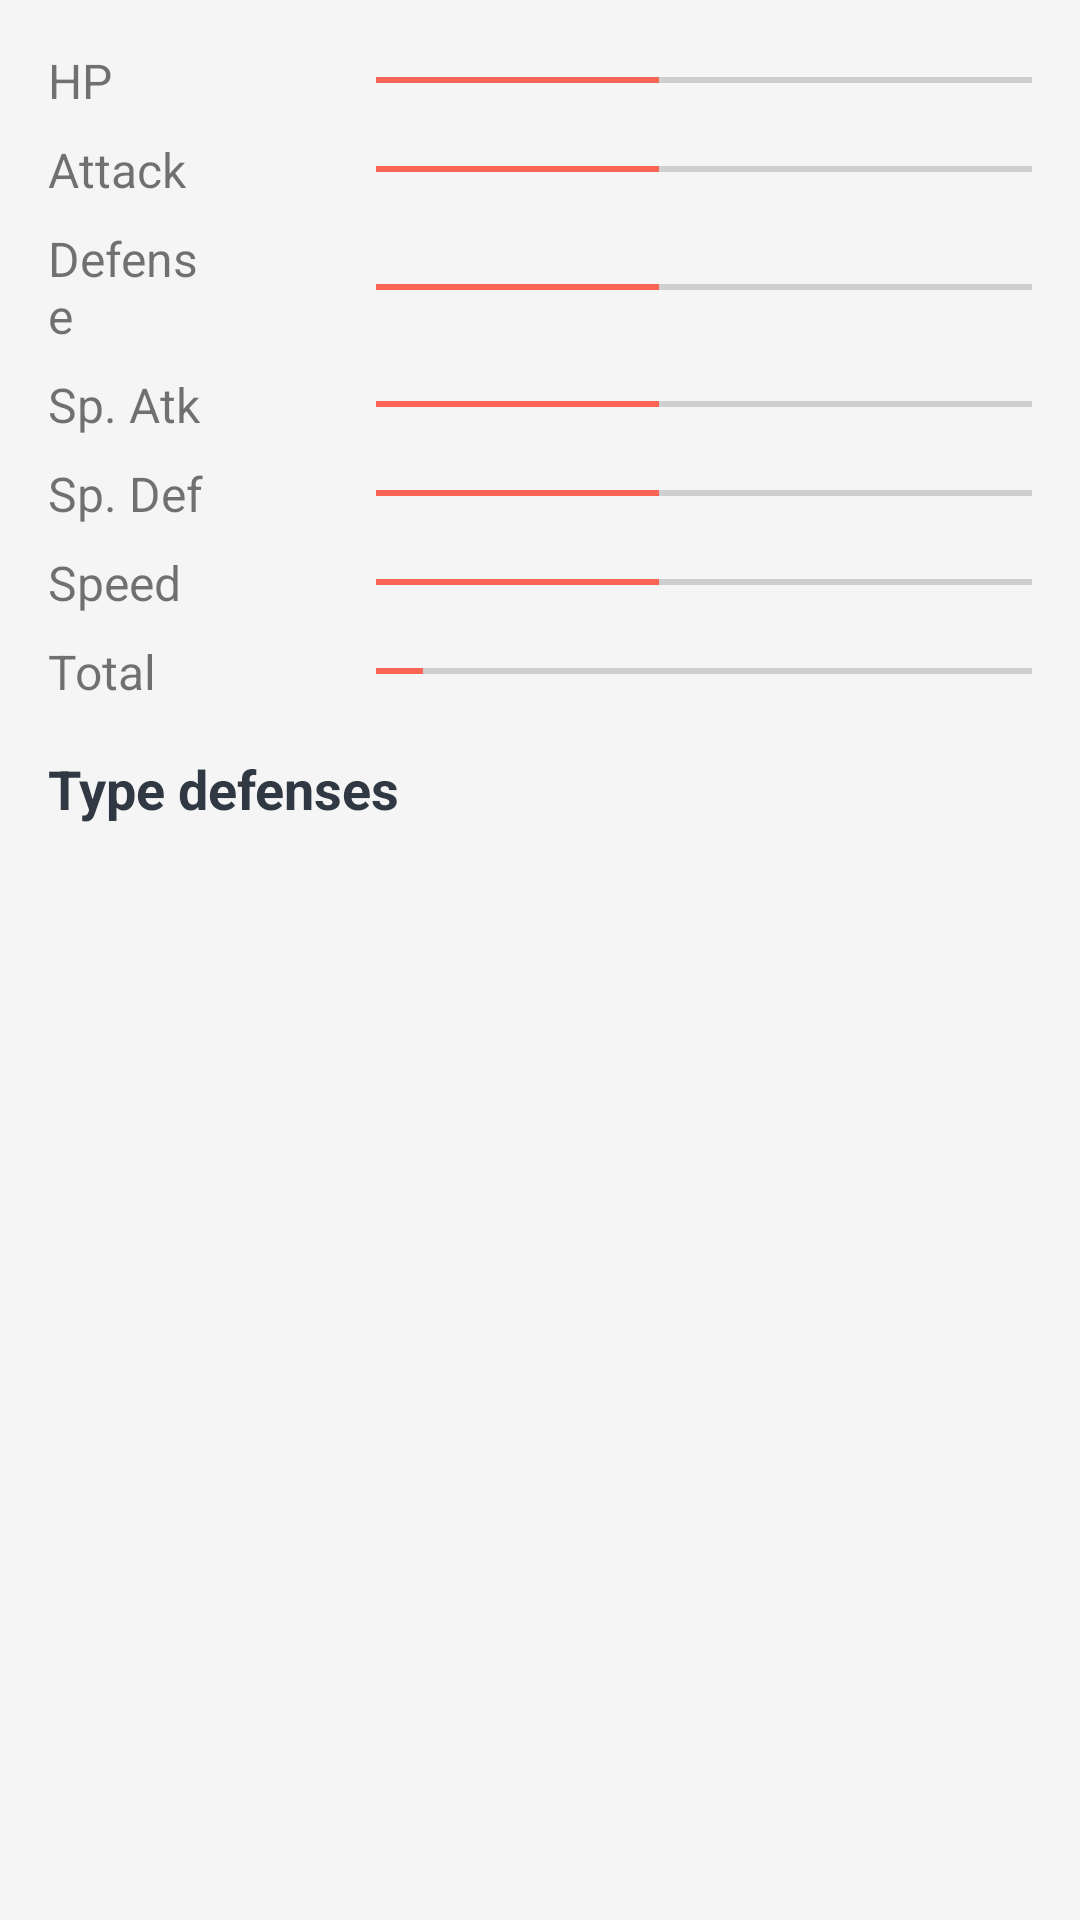

Android layout source for this screen:
<!-- AndroidManifest.xml: application theme AppTheme -->
<!-- res/layout/fragment_state.xml -->
<?xml version="1.0" encoding="utf-8"?>
<layout
    xmlns:android="http://schemas.android.com/apk/res/android"
    xmlns:tools="http://schemas.android.com/tools">
    <data>

    </data>

    <androidx.core.widget.NestedScrollView
        android:layout_width="match_parent"
        android:layout_height="match_parent"
        android:background="@color/backgroundLight"
        android:fillViewport="true"
        android:paddingStart="16dp"
        android:paddingEnd="16dp">

        <LinearLayout
            android:layout_width="match_parent"
            android:layout_height="wrap_content"
            android:orientation="vertical">

            <LinearLayout
                android:layout_width="match_parent"
                android:layout_height="wrap_content"
                android:layout_marginTop="16dp"
                android:gravity="center_vertical"
                android:orientation="horizontal">

                <TextView
                    android:layout_width="0dp"
                    android:layout_height="wrap_content"
                    android:layout_weight="1"
                    android:text="HP"
                    android:textSize="16sp" />

                <TextView
                    android:id="@+id/textViewHP"
                    android:layout_width="0dp"
                    android:layout_height="wrap_content"
                    android:layout_weight="1"
                    android:gravity="center_horizontal"
                    android:textColor="@color/black"
                    android:textSize="16sp"
                    tools:text="55" />

                <ProgressBar
                    android:id="@+id/progressBarHP"
                    style="@style/Widget.AppCompat.ProgressBar.Horizontal"
                    android:layout_width="0dp"
                    android:layout_height="2dp"
                    android:layout_weight="4"
                    android:indeterminate="false"
                    android:max="100"
                    android:progress="43" />

            </LinearLayout>

            <LinearLayout
                android:layout_width="match_parent"
                android:layout_height="wrap_content"
                android:layout_marginTop="8dp"
                android:gravity="center_vertical"
                android:orientation="horizontal">

                <TextView
                    android:layout_width="0dp"
                    android:layout_height="wrap_content"
                    android:layout_weight="1"
                    android:text="Attack"
                    android:textSize="16sp" />

                <TextView
                    android:id="@+id/textViewAttack"
                    android:layout_width="0dp"
                    android:layout_height="wrap_content"
                    android:layout_weight="1"
                    android:gravity="center_horizontal"
                    android:textColor="@color/black"
                    android:textSize="16sp"
                    tools:text="55" />

                <ProgressBar
                    android:id="@+id/progressBarAttack"
                    style="@style/Widget.AppCompat.ProgressBar.Horizontal"
                    android:layout_width="0dp"
                    android:layout_height="2dp"
                    android:layout_weight="4"
                    android:indeterminate="false"
                    android:max="100"
                    android:progress="43" />

            </LinearLayout>

            <LinearLayout
                android:layout_width="match_parent"
                android:layout_height="wrap_content"
                android:layout_marginTop="8dp"
                android:gravity="center_vertical"
                android:orientation="horizontal">

                <TextView
                    android:layout_width="0dp"
                    android:layout_height="wrap_content"
                    android:layout_weight="1"
                    android:text="Defense"
                    android:textSize="16sp" />

                <TextView
                    android:id="@+id/textViewDefense"
                    android:layout_width="0dp"
                    android:layout_height="wrap_content"
                    android:layout_weight="1"
                    android:gravity="center_horizontal"
                    android:textColor="@color/black"
                    android:textSize="16sp"
                    tools:text="55" />

                <ProgressBar
                    android:id="@+id/progressBarDefense"
                    style="@style/Widget.AppCompat.ProgressBar.Horizontal"
                    android:layout_width="0dp"
                    android:layout_height="2dp"
                    android:layout_weight="4"
                    android:indeterminate="false"
                    android:max="100"
                    android:progress="43" />

            </LinearLayout>

            <LinearLayout
                android:layout_width="match_parent"
                android:layout_height="wrap_content"
                android:layout_marginTop="8dp"
                android:gravity="center_vertical"
                android:orientation="horizontal">

                <TextView
                    android:layout_width="0dp"
                    android:layout_height="wrap_content"
                    android:layout_weight="1"
                    android:text="Sp. Atk"
                    android:textSize="16sp" />

                <TextView
                    android:id="@+id/textViewSpAtk"
                    android:layout_width="0dp"
                    android:layout_height="wrap_content"
                    android:layout_weight="1"
                    android:gravity="center_horizontal"
                    android:textColor="@color/black"
                    android:textSize="16sp"
                    tools:text="55" />

                <ProgressBar
                    android:id="@+id/progressBarSpAtk"
                    style="@style/Widget.AppCompat.ProgressBar.Horizontal"
                    android:layout_width="0dp"
                    android:layout_height="2dp"
                    android:layout_weight="4"
                    android:indeterminate="false"
                    android:max="100"
                    android:progress="43" />

            </LinearLayout>

            <LinearLayout
                android:layout_width="match_parent"
                android:layout_height="wrap_content"
                android:layout_marginTop="8dp"
                android:gravity="center_vertical"
                android:orientation="horizontal">

                <TextView
                    android:layout_width="0dp"
                    android:layout_height="wrap_content"
                    android:layout_weight="1"
                    android:text="Sp. Def"
                    android:textSize="16sp" />

                <TextView
                    android:id="@+id/textViewSpDef"
                    android:layout_width="0dp"
                    android:layout_height="wrap_content"
                    android:layout_weight="1"
                    android:gravity="center_horizontal"
                    android:textColor="@color/black"
                    android:textSize="16sp"
                    tools:text="55" />

                <ProgressBar
                    android:id="@+id/progressBarSpDef"
                    style="@style/Widget.AppCompat.ProgressBar.Horizontal"
                    android:layout_width="0dp"
                    android:layout_height="2dp"
                    android:layout_weight="4"
                    android:indeterminate="false"
                    android:max="100"
                    android:progress="43" />

            </LinearLayout>

            <LinearLayout
                android:layout_width="match_parent"
                android:layout_height="wrap_content"
                android:layout_marginTop="8dp"
                android:gravity="center_vertical"
                android:orientation="horizontal">

                <TextView
                    android:layout_width="0dp"
                    android:layout_height="wrap_content"
                    android:layout_weight="1"
                    android:text="Speed"
                    android:textSize="16sp" />

                <TextView
                    android:id="@+id/textViewSpeed"
                    android:layout_width="0dp"
                    android:layout_height="wrap_content"
                    android:layout_weight="1"
                    android:gravity="center_horizontal"
                    android:textColor="@color/black"
                    android:textSize="16sp"
                    tools:text="55" />

                <ProgressBar
                    android:id="@+id/progressBarSpeed"
                    style="@style/Widget.AppCompat.ProgressBar.Horizontal"
                    android:layout_width="0dp"
                    android:layout_height="2dp"
                    android:layout_weight="4"
                    android:indeterminate="false"
                    android:max="100"
                    android:progress="43" />

            </LinearLayout>

            <LinearLayout
                android:layout_width="match_parent"
                android:layout_height="wrap_content"
                android:layout_marginTop="8dp"
                android:gravity="center_vertical"
                android:orientation="horizontal">

                <TextView
                    android:layout_width="0dp"
                    android:layout_height="wrap_content"
                    android:layout_weight="1"
                    android:text="Total"
                    android:textSize="16sp" />

                <TextView
                    android:id="@+id/textViewTotal"
                    android:layout_width="0dp"
                    android:layout_height="wrap_content"
                    android:layout_weight="1"
                    android:gravity="center_horizontal"
                    android:textColor="@color/black"
                    android:textSize="16sp"
                    tools:text="55" />

                <ProgressBar
                    android:id="@+id/progressBarTotal"
                    style="@style/Widget.AppCompat.ProgressBar.Horizontal"
                    android:layout_width="0dp"
                    android:layout_height="2dp"
                    android:layout_weight="4"
                    android:indeterminate="false"
                    android:max="600"
                    android:progress="43" />

            </LinearLayout>


            <TextView
                android:layout_width="match_parent"
                android:layout_height="wrap_content"
                android:layout_marginTop="16dp"
                android:text="Type defenses"
                android:textColor="@color/black"
                android:textSize="18sp"
                android:textStyle="bold" />

            <LinearLayout
                android:layout_width="match_parent"
                android:layout_height="wrap_content"
                android:layout_marginTop="8dp"
                android:layout_marginBottom="32dp"
                android:orientation="horizontal">


                <TextView
                    android:id="@+id/textViewTypeDefenses"
                    android:layout_width="0dp"
                    android:layout_height="wrap_content"
                    android:layout_weight="2"
                    android:textSize="16sp"
                    tools:text="65" />

            </LinearLayout>
        </LinearLayout>
    </androidx.core.widget.NestedScrollView>

</layout>
<!-- resources referenced by this layout -->
<resources>
  <color name="backgroundLight">#F5F5F5</color>
  <color name="black">#303943</color>
  <style name="AppTheme" parent="Theme.AppCompat.Light.NoActionBar">
          
          <item name="colorPrimary">@color/colorPrimary</item>
          <item name="colorPrimaryDark">@color/colorPrimaryDark</item>
          <item name="colorAccent">@color/colorAccent</item>
          <item name="android:windowLightStatusBar">true</item>
          <item name="android:windowDrawsSystemBarBackgrounds">true</item>
          <item name="android:statusBarColor">@android:color/transparent</item>
          <item name="bottomSheetDialogTheme">@style/BottomSheetDialog</item>
      </style>
  <color name="colorPrimary">@color/backgroundLight</color>
  <color name="colorPrimaryDark">#00574B</color>
  <color name="colorAccent">@color/red</color>
  <style name="BottomSheetDialog" parent="Theme.Design.BottomSheetDialog">
          <item name="bottomSheetStyle">@style/ChildBottomSheetDialog</item>
      </style>
  <color name="red">#FA6555</color>
  <style name="ChildBottomSheetDialog" parent="Theme.Design.BottomSheetDialog">
          <item name="android:background">@drawable/white_topleft24_topright24</item>
      </style>
  <!-- drawable white_topleft24_topright24 (drawable) -->
  <?xml version="1.0" encoding="UTF-8"?>
  <shape xmlns:android="http://schemas.android.com/apk/res/android">
      <solid android:color="@color/white"/>
      <corners
          android:topLeftRadius="24dp"
          android:topRightRadius="24dp" />
  </shape>
  <color name="white">#FFFFFF</color>
</resources>
